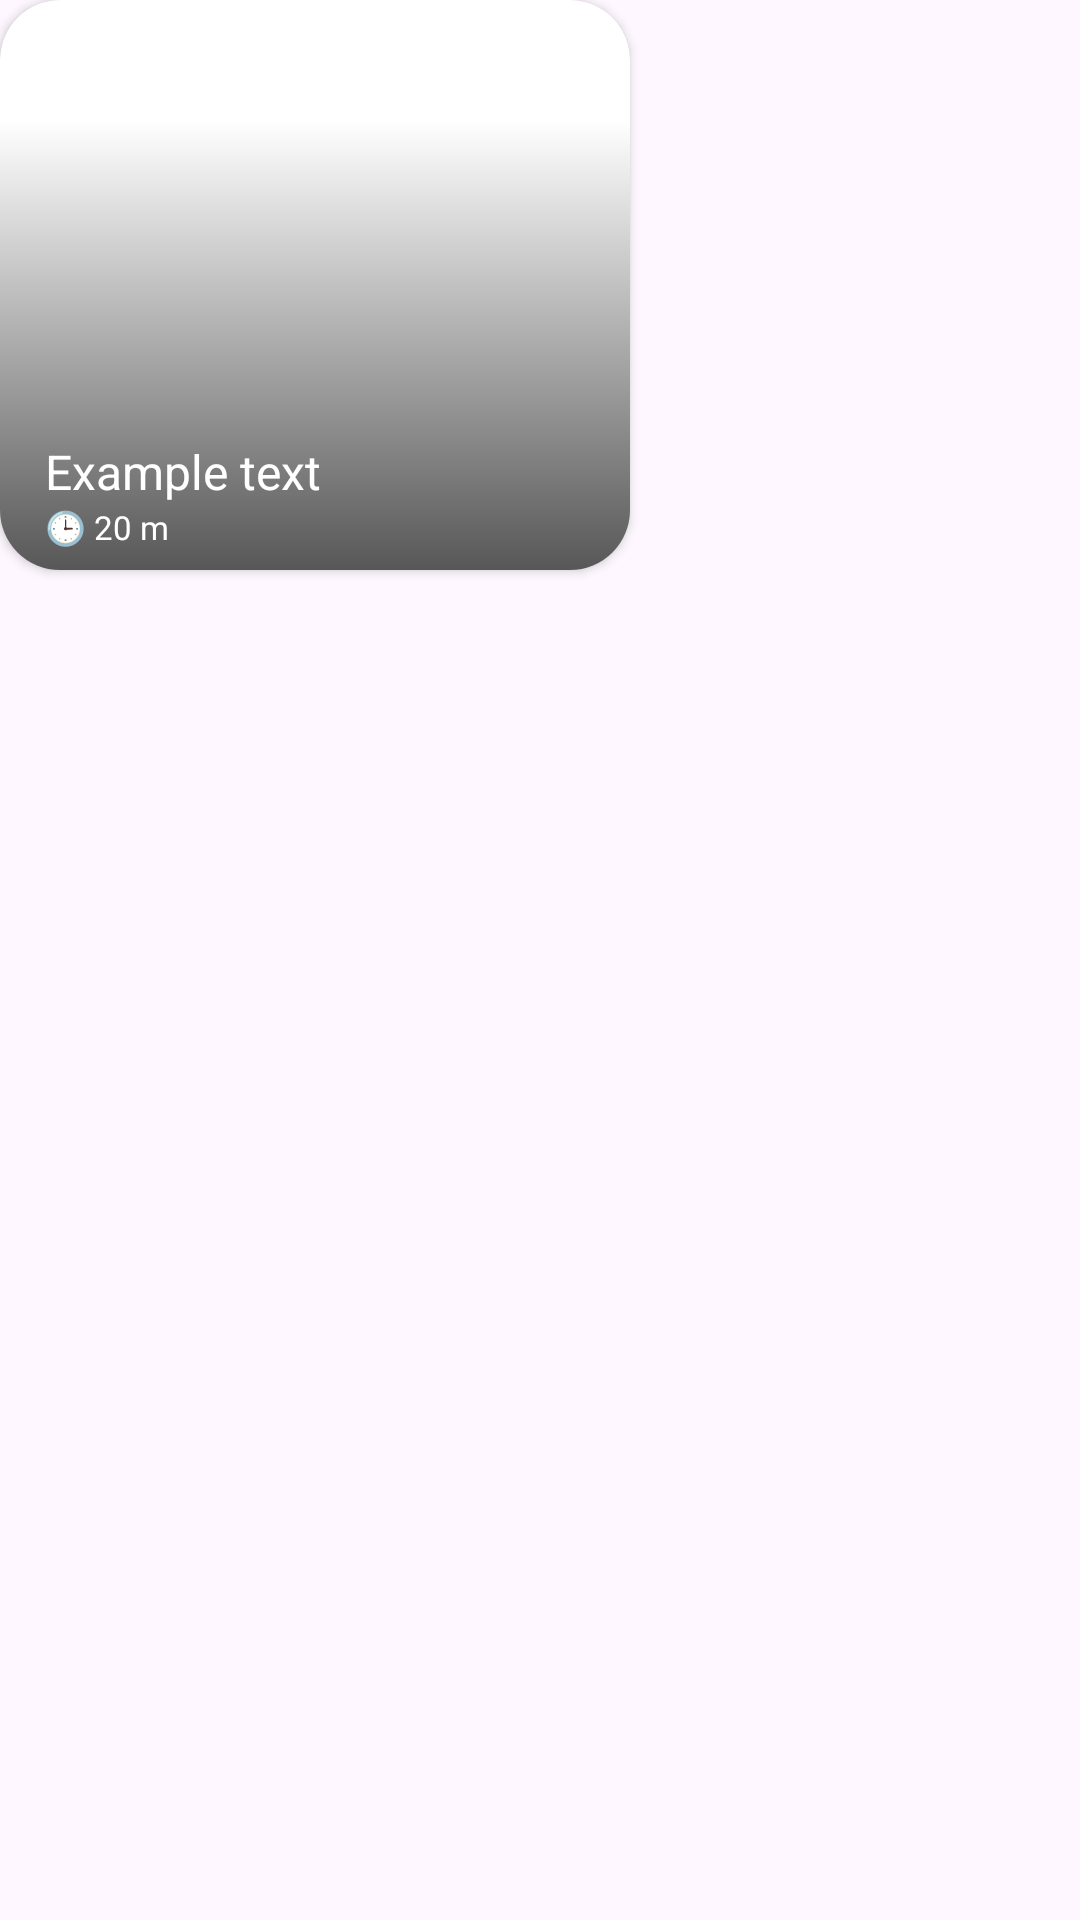

This screen was rendered from an Android layout file. Write that file and the resources it references.
<!-- AndroidManifest.xml: application theme Theme.RensHomemadeFood -->
<!-- res/layout/popular_recipes.xml -->
<?xml version="1.0" encoding="utf-8"?>
<LinearLayout xmlns:android="http://schemas.android.com/apk/res/android"
    xmlns:app="http://schemas.android.com/apk/res-auto"
    android:layout_width="wrap_content"
    android:layout_height="wrap_content"
    android:layout_marginStart="22dp">

    <androidx.cardview.widget.CardView
        android:id="@+id/popularCardRecipe"
        android:layout_width="210dp"
        android:layout_height="190dp"
        app:cardCornerRadius="20dp">

        <ImageView
            android:id="@+id/popularImg"
            android:layout_width="match_parent"
            android:layout_height="match_parent"
            android:foreground="?android:attr/selectableItemBackground"
            android:scaleType="centerCrop" />

        <ImageView
            android:id="@+id/imgGradient"
            android:layout_width="match_parent"
            android:layout_height="150dp"
            android:layout_gravity="bottom"
            android:src="@drawable/recipe_overlay" />

        <TextView
            android:id="@+id/popularName"
            android:layout_width="wrap_content"
            android:layout_height="wrap_content"
            android:layout_gravity="bottom"
            android:paddingStart="15dp"
            android:paddingEnd="15dp"
            android:paddingBottom="22dp"
            android:text="Example text"
            android:textColor="@color/white"
            android:textSize="16sp" />

        <TextView
            android:id="@+id/cookTime"
            android:layout_width="wrap_content"
            android:layout_height="wrap_content"
            android:layout_gravity="bottom"
            android:layout_marginStart="15dp"
            android:layout_marginBottom="7dp"
            android:maxLength="7"
            android:text="🕒 20 min"
            android:textColor="@color/white"
            android:textSize="11sp" />

    </androidx.cardview.widget.CardView>
</LinearLayout>
<!-- resources referenced by this layout -->
<resources>
  <color name="white">#FFFFFFFF</color>
  <!-- drawable recipe_overlay (drawable) -->
  <?xml version="1.0" encoding="utf-8"?>
  <selector xmlns:android="http://schemas.android.com/apk/res/android">
      <item>
          <shape>
              <gradient android:angle="270" android:endColor="#A8000000" android:startColor="#00616161" />
              <stroke android:width="0dp" android:color="#343434" />
          </shape>
      </item>
  </selector>
  <style name="Theme.RensHomemadeFood" parent="Base.Theme.RensHomemadeFood" />
  <style name="Base.Theme.RensHomemadeFood" parent="Theme.Material3.DayNight.NoActionBar">
          
          
          <item name="android:statusBarColor">@color/beige_rose</item>
          <item name="android:windowLightStatusBar">true</item>
  
      </style>
  <color name="beige_rose">#F9DBBD</color>
</resources>
